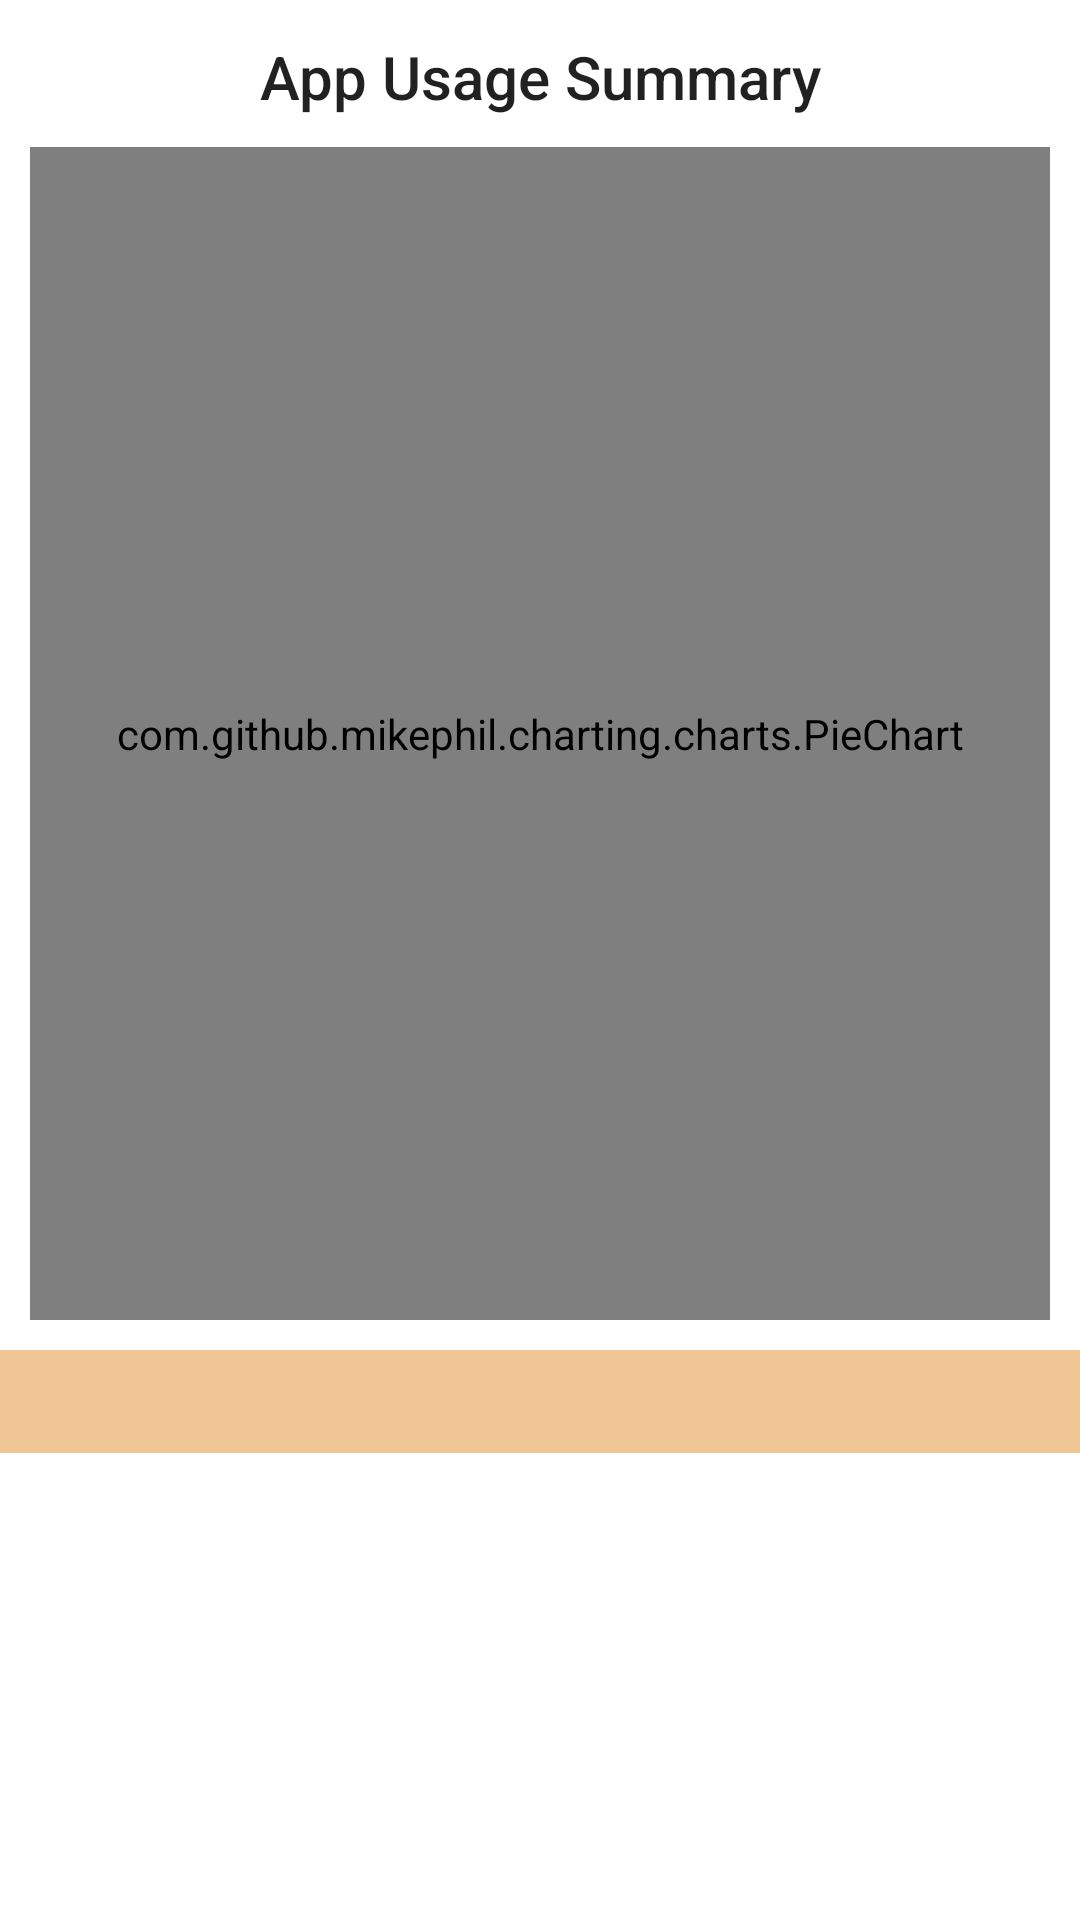

Produce the Android XML layout that renders to this screen, including the resource entries it uses.
<!-- AndroidManifest.xml: application theme MyMaterialTheme -->
<!-- res/layout/fragment_insights.xml -->
<?xml version="1.0" encoding="utf-8"?>
<LinearLayout xmlns:android="http://schemas.android.com/apk/res/android"
    xmlns:app="http://schemas.android.com/apk/res-auto"
    android:layout_width="match_parent"
    android:layout_height="match_parent">

    <androidx.core.widget.NestedScrollView
        android:layout_width="match_parent"
        android:layout_height="match_parent"
        android:fillViewport="true">

        <LinearLayout
            android:layout_width="match_parent"
            android:layout_height="wrap_content"
            android:orientation="vertical">

            <Button
                android:id="@+id/insights_open_usage_setting_button"
                android:layout_width="match_parent"
                android:layout_height="wrap_content"
                android:text="@string/open_app_usage_setting"
                android:visibility="gone" />

            <LinearLayout
                android:id="@+id/insights_data_layout"
                android:layout_width="match_parent"
                android:layout_height="match_parent"
                android:orientation="vertical">

                <LinearLayout
                    android:id="@+id/insights_usage_pie_chart_layout"
                    android:layout_width="match_parent"
                    android:layout_height="450dp"
                    android:orientation="vertical">

                    <TextView
                        android:id="@+id/usage_pie_chart_title"
                        style="@style/TextAppearance.AppCompat.Title"
                        android:layout_width="match_parent"
                        android:layout_height="wrap_content"
                        android:paddingTop="12dp"
                        android:text="@string/usage_pie_chart_title"
                        android:textAlignment="center"
                        android:textAppearance="@style/TextAppearance.AppCompat.Display1"
                        />

                    <com.github.mikephil.charting.charts.PieChart
                        android:id="@+id/usage_pie_chart"
                        android:layout_width="match_parent"
                        android:layout_height="match_parent"
                        android:layout_margin="10dp" />
                </LinearLayout>

                <TextView
                    android:id="@+id/insights_productivity_advice_text"
                    android:layout_width="match_parent"
                    android:layout_height="wrap_content"
                    android:background="@color/colorSecondaryLight"
                    android:ellipsize="marquee"
                    android:fadingEdge="horizontal"
                    android:marqueeRepeatLimit="marquee_forever"
                    android:paddingTop="5dp"
                    android:paddingBottom="5dp"
                    android:scrollHorizontally="true"
                    android:singleLine="true"
                    android:textAlignment="center"
                    android:textColor="@color/colorBlack"
                    android:textSize="18sp" />

                <androidx.recyclerview.widget.RecyclerView
                    android:id="@+id/insights_app_usage_recycler"
                    android:layout_width="match_parent"
                    android:layout_height="match_parent"
                    android:layout_marginLeft="@dimen/margin_small"
                    android:layout_marginRight="@dimen/margin_small"
                    android:drawSelectorOnTop="true"
                    android:scrollbars="vertical"
                    app:layoutManager="LinearLayoutManager" />
            </LinearLayout>

        </LinearLayout>

    </androidx.core.widget.NestedScrollView>

</LinearLayout>
<!-- resources referenced by this layout -->
<resources>
  <color name="colorBlack">#000000</color>
  <color name="colorSecondaryLight">#EFC694</color>
  <dimen name="margin_small">8dp</dimen>
  <string name="open_app_usage_setting">Open Apps with usage access settings</string>
  <string name="usage_pie_chart_title">"App Usage Summary"</string>
  <style name="MyMaterialTheme" parent="MyMaterialTheme.Base">
          <item name="android:actionMenuTextColor">@color/colorBlack</item>
      </style>
  <style name="MyMaterialTheme.Base" parent="Theme.MaterialComponents.Light.DarkActionBar">
          <item name="windowNoTitle">true</item>
          <item name="windowActionBar">false</item>
          <item name="colorPrimary">@color/colorPrimary</item>
          <item name="colorPrimaryDark">@color/colorPrimaryDark</item>
          <item name="colorAccent">@color/scheduleLineColor</item>
      </style>
  <color name="colorPrimary">#A57F60</color>
  <color name="colorPrimaryDark">#A57F60</color>
  <color name="scheduleLineColor">#c8e8ff</color>
</resources>
